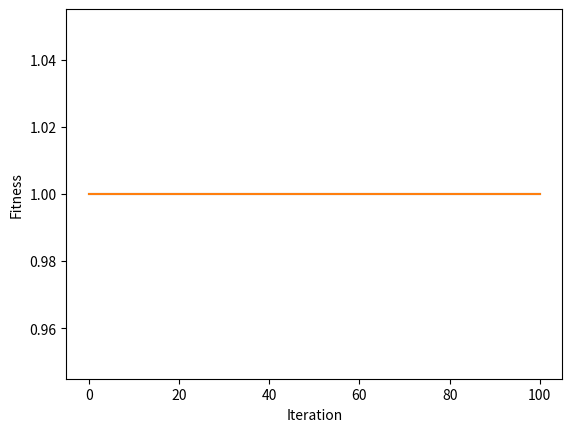

Recreate this plot in Python.
# [redacted]
import matplotlib.pyplot
import numpy as np
# import math


# ==== 參數設定(與問題相關) ====

NUM_JOB = 11            # 工件個數   # === Step 1. NUM_CITY 改成 NUM_JOB，設定成 11 個工件 ===
NUM_MACHINE = 5                     # === Step 1. 設定 5 個機台

# === Step 2. 改 cost 矩陣為 processing time 矩陣 ===
pTime = [
    [375,  12, 142, 245, 412],
    [632, 452, 758, 278, 398],
    [12, 876, 124, 534, 765],
    [460, 542, 523, 120, 499],
    [528, 101, 789, 124, 999],
    [796, 245, 632, 375, 123],
    [532, 230, 543, 896, 452],
    [14, 124, 214, 543, 785],
    [257, 527, 753, 210, 463],
    [896, 896, 214, 258, 259],
    [532, 302, 501, 765, 988]
]

# ==== 參數設定(與演算法相關) ====

NUM_ITERATION = 100			# 世代數(迴圈數)

NUM_CHROME = 100				# 染色體個數
NUM_BIT = NUM_JOB		   # 染色體長度# === Step 3. 編碼長度為 NUM_JOB ===

Pc = 0.9    					# 交配率 (代表共執行Pc*NUM_CHROME/2次交配)
Pm = 0.1   					# 突變率 (代表共要執行Pm*NUM_CHROME*NUM_BIT次突變)

NUM_PARENT = NUM_CHROME                         # 父母的個數
NUM_CROSSOVER = int(Pc * NUM_CHROME / 2)        # 交配的次數
NUM_CROSSOVER_2 = NUM_CROSSOVER*2               # 上數的兩倍
NUM_MUTATION = int(Pm * NUM_CHROME * NUM_BIT)   # 突變的次數

np.random.seed(0)          # 若要每次跑得都不一樣的結果，就把這行註解掉

# ==== 基因演算法會用到的函式 ====    # === Step 4. 設定適應度函數 ===


def initPop():             # 初始化群體
    p = []

    for i in range(NUM_CHROME):
        p.append(np.random.permutation(NUM_BIT))  # 產生 0, 1, ..., NUM_BIT-1 的排列

    return p


def fitFunc(x):            # 適應度函數
    # S[i][j] = Starting time of job i at machine j
    S = np.zeros((NUM_JOB, NUM_MACHINE))
    # C[i][j] = Completion time of job i at machine j
    C = np.zeros((NUM_JOB, NUM_MACHINE))

    # Put code here

    return True  # Put code here


def evaluatePop(p):        # 評估群體之適應度
    return [fitFunc(p[i]) for i in range(len(p))]


def selection(p, p_fit):   # 用二元競爭式選擇法來挑父母
    a = []

    for i in range(NUM_PARENT):
        [j, k] = np.random.choice(NUM_CHROME, 2, replace=False)  # 任選兩個index
        if p_fit[j] > p_fit[k]:                      # 擇優
            a.append(p[j].copy())
        else:
            a.append(p[k].copy())

    return a


def crossover_uniform(p):           # 用均勻交配來繁衍子代 (new)
    a = []

    for i in range(NUM_CROSSOVER):
        mask = np.random.randint(2, size=NUM_BIT)

        [j, k] = np.random.choice(NUM_PARENT, 2, replace=False)  # 任選兩個index

        child1, child2 = p[j].copy(), p[k].copy()
        remain1, remain2 = list(p[j].copy()), list(p[k].copy())     # 存還沒被用掉的城市

        for m in range(NUM_BIT):
            if mask[m] == 1:
                remain2.remove(child1[m])   # 砍掉 remain2 中的值是 child1[m]
                remain1.remove(child2[m])   # 砍掉 remain1 中的值是 child2[m]

        t = 0
        for m in range(NUM_BIT):
            if mask[m] == 0:
                child1[m] = remain2[t]
                child2[m] = remain1[t]
                t += 1

        a.append(child1)
        a.append(child2)

    return a


def mutation(p):	           # 突變
    for _ in range(NUM_MUTATION):
        row = np.random.randint(NUM_CROSSOVER_2)  # 任選一個染色體
        [j, k] = np.random.choice(NUM_BIT, 2, replace=False)  # 任選兩個基因

        p[row][j], p[row][k] = p[row][k], p[row][j]       # 此染色體的兩基因互換


def sortChrome(a, a_fit):	    # a的根據a_fit由大排到小
    # 產生 0, 1, 2, ..., |a|-1 的 list
    a_index = range(len(a))

    # a_index 根據 a_fit 的大小由大到小連動的排序
    a_fit, a_index = zip(*sorted(zip(a_fit, a_index), reverse=True))

    # 根據 a_index 的次序來回傳 a，並把對應的 fit 回傳
    return [a[i] for i in a_index], a_fit


def replace(p, p_fit, a, a_fit):            # 適者生存
    b = np.concatenate((p, a), axis=0)               # 把本代 p 和子代 a 合併成 b
    b_fit = p_fit + a_fit                           # 把上述兩代的 fitness 合併成 b_fit

    b, b_fit = sortChrome(b, b_fit)                 # b 和 b_fit 連動的排序

    return b[:NUM_CHROME], list(b_fit[:NUM_CHROME])  # 回傳 NUM_CHROME 個為新的一個世代


# ==== 主程式 ====

pop = initPop()             # 初始化 pop
pop_fit = evaluatePop(pop)  # 算 pop 的 fit

best_outputs = []                           # 用此變數來紀錄每一個迴圈的最佳解 (new)
best_outputs.append(np.max(pop_fit))        # 存下初始群體的最佳解

mean_outputs = []                           # 用此變數來紀錄每一個迴圈的平均解 (new)
mean_outputs.append(np.average(pop_fit))        # 存下初始群體的最佳解

for i in range(NUM_ITERATION):
    parent = selection(pop, pop_fit)            # 挑父母
    offspring = crossover_uniform(parent)       # 均勻交配
    mutation(offspring)                         # 突變
    offspring_fit = evaluatePop(offspring)      # 算子代的 fit
    pop, pop_fit = replace(pop, pop_fit, offspring, offspring_fit)    # 取代

    best_outputs.append(np.max(pop_fit))        # 存下這次的最佳解
    mean_outputs.append(np.average(pop_fit))    # 存下這次的平均解

    print('iteration %d: x = %s, y = %d' %
          (i, pop[0], -pop_fit[0]))     # fit 改負的

# 畫圖
matplotlib.pyplot.plot(best_outputs)
matplotlib.pyplot.plot(mean_outputs)
matplotlib.pyplot.xlabel("Iteration")
matplotlib.pyplot.ylabel("Fitness")
matplotlib.pyplot.show()
